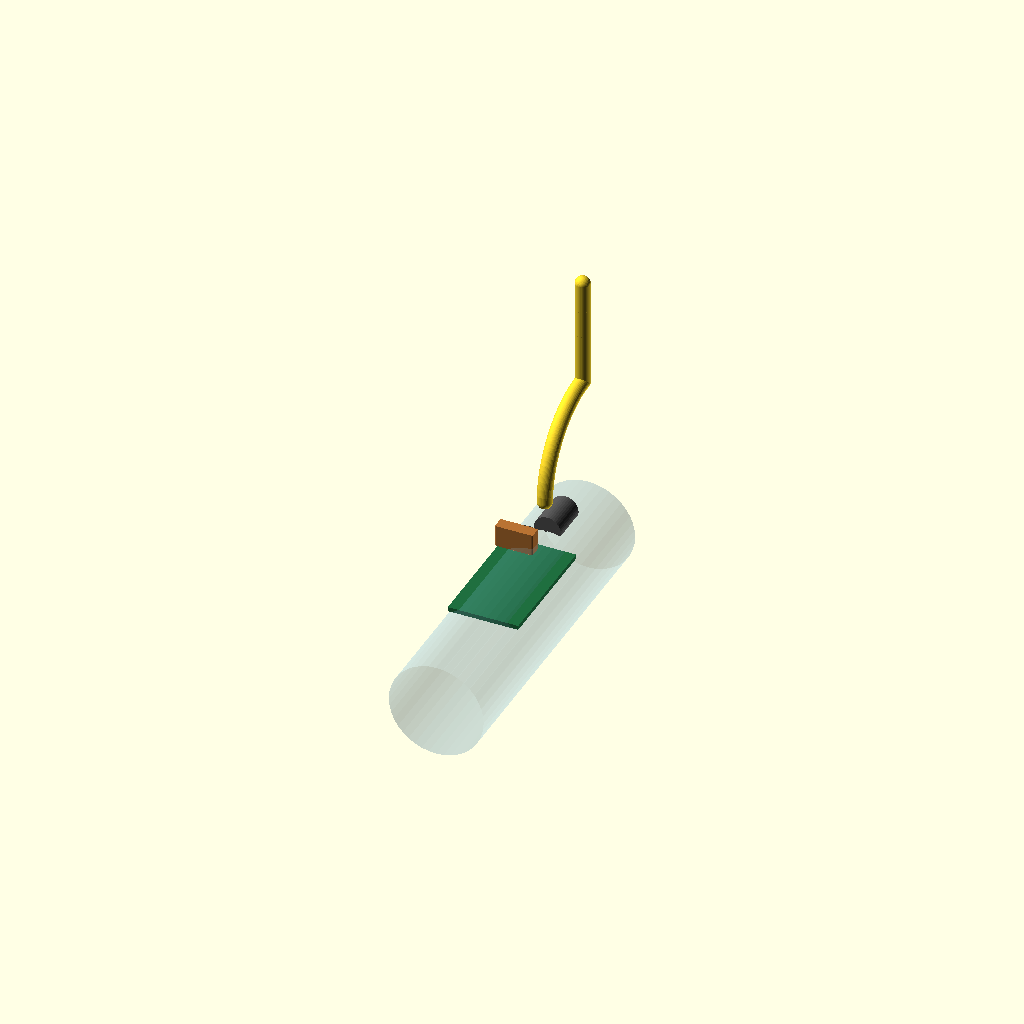
Cell 1: rendered with the file's own defaults.
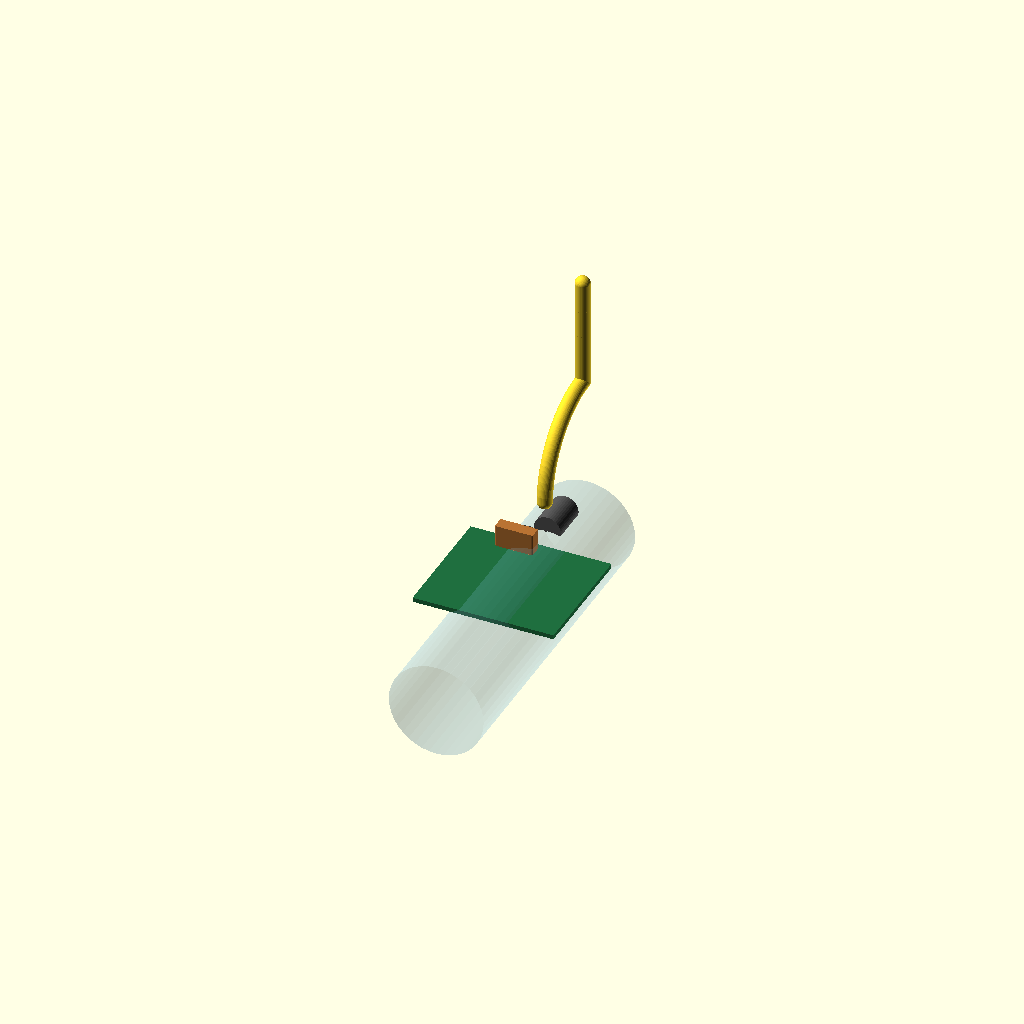
Cell 2 — pcb_x set to 52, the other parameters unchanged.
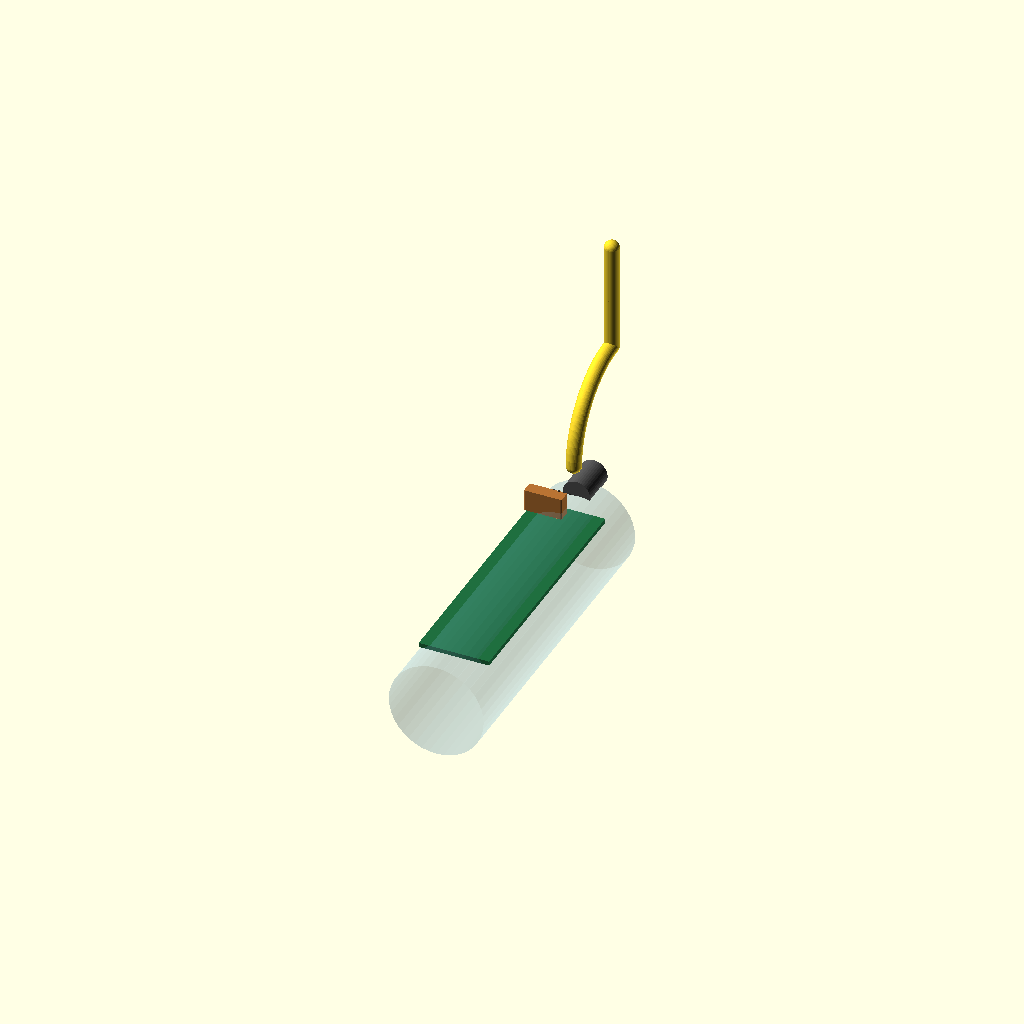
Cell 3: the same model with pcb_y = 92.
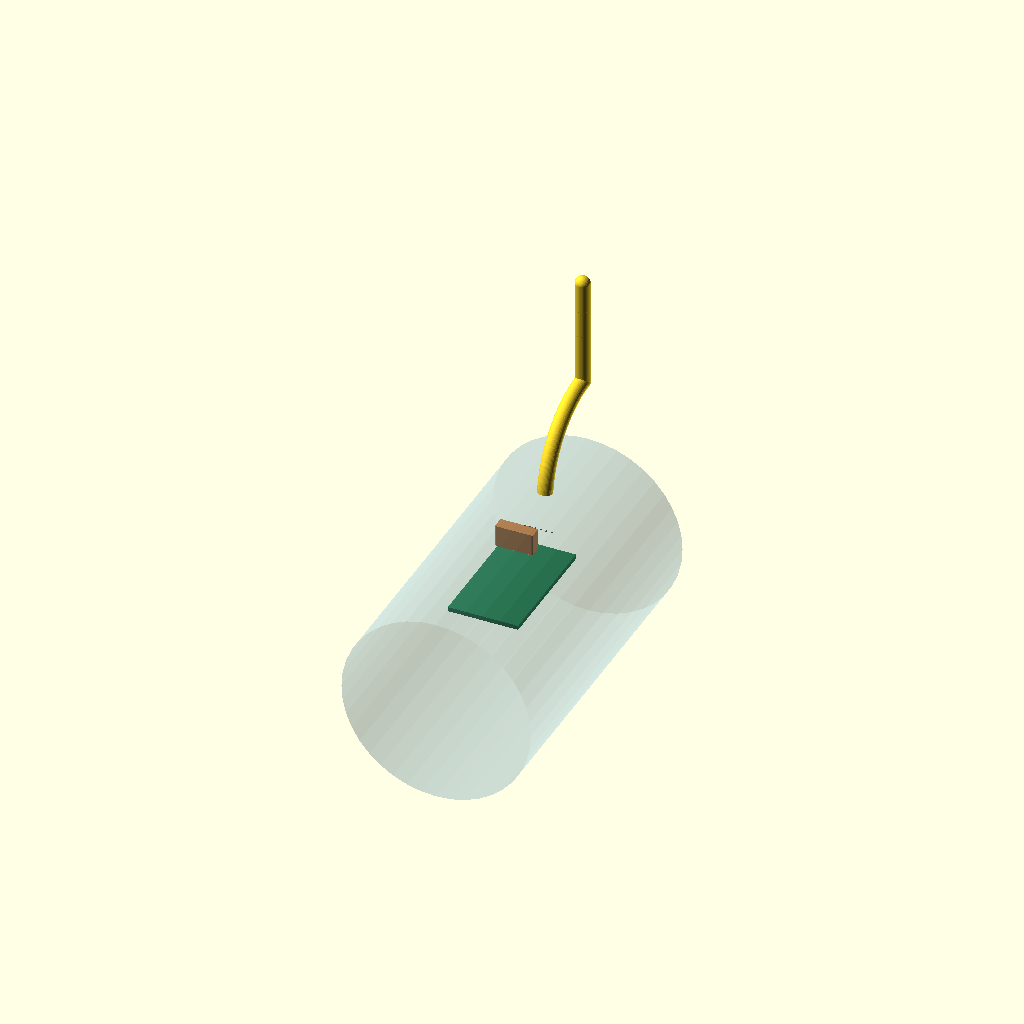
Cell 4 — hull_id set to 70, the other parameters unchanged.
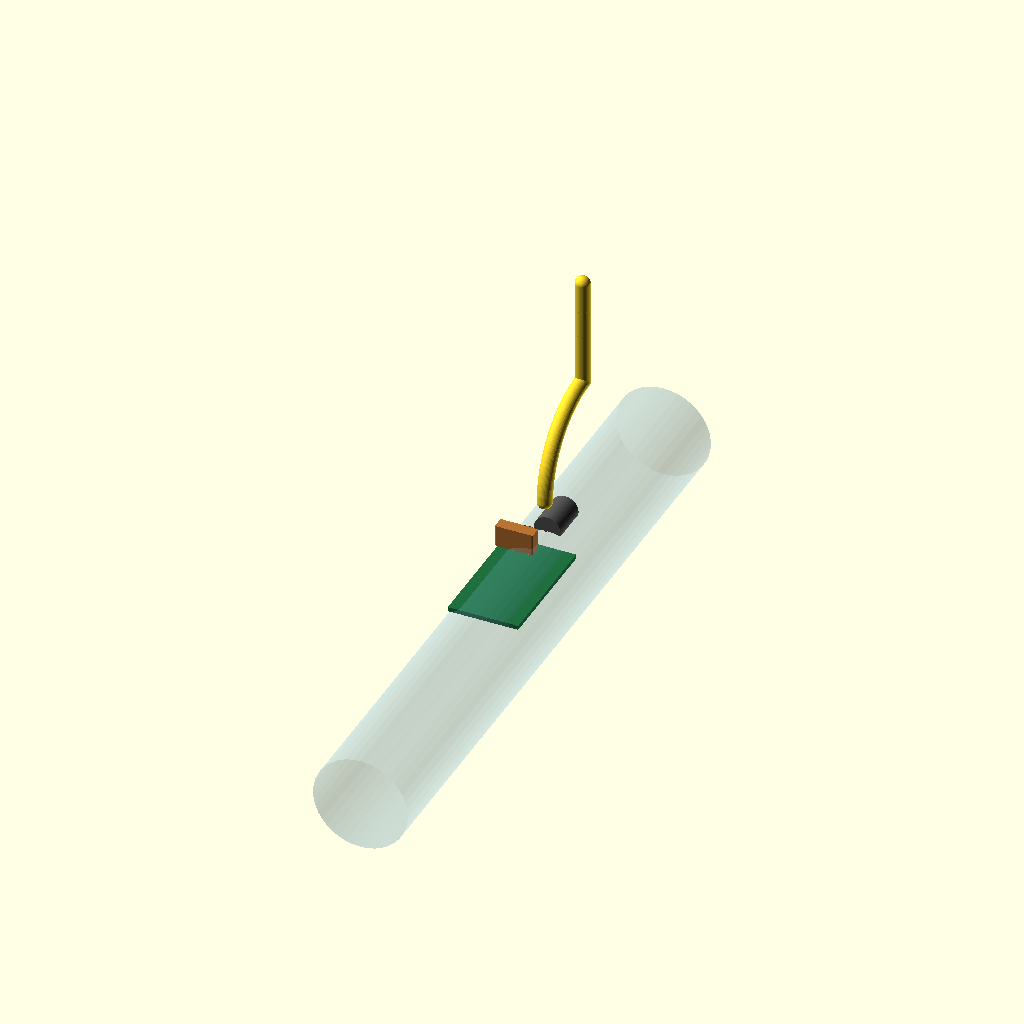
Cell 5: the same model with hull_len = 240.
One fixed orthographic camera (rotation 55°, 0°, 25°; colour scheme Cornfield) for every cell.
The OpenSCAD source (hardware/V4_Buoy_5G8_2G4/mechanical/j7_shark_assembly.scad):
$fn = 40;

pcb_x = 26;
pcb_y = 46;
hull_id = 35;
hull_len = 120;
conn_l = 13.9;
conn_w = 4.5;
conn_h = 8;
cable_od = 5.5;
cable_r = cable_od / 2;
bend_r = 30;

module rounded_box(x, y, z, r=1) {
    hull() {
        for (dx=[-x/2+r, x/2-r], dy=[-y/2+r, y/2-r])
            translate([dx, dy, 0]) cylinder(r=r, h=z);
    }
}

module pcb() {
    color("#1f6f3f") translate([-pcb_x/2, -pcb_y/2, -1.6]) cube([pcb_x, pcb_y, 1.6]);
}

module connector() {
    color("#b87333") translate([-conn_l/2, pcb_y/2-conn_w, 0]) rounded_box(conn_l, conn_w, conn_h, 0.5);
    for (x=[-5:2:5]) color("#303030") translate([x, pcb_y/2-conn_w/2, conn_h]) cylinder(r=0.35, h=0.1);
}

module cable(points, r) {
    for (i=[0:len(points)-2]) hull() {
        translate(points[i]) sphere(r=r);
        translate(points[i+1]) sphere(r=r);
    }
}

module shark_hull() {
    color("#7fb8d8", 0.18) translate([0,0,-15]) rotate([90,0,0]) cylinder(d=hull_id, h=hull_len, center=true);
}

module gland() {
    color("#555555") translate([0, pcb_y/2+12, 3]) rotate([90,0,0]) cylinder(d=10, h=14, center=true);
}

module cable_run() {
    z0 = conn_h + 8;
    p = [for (a=[0:5:90]) [0, pcb_y/2+3 + bend_r - bend_r*cos(a), z0 + bend_r*sin(a)]];
    q = [for (z=[z0+bend_r:10:z0+bend_r+45]) [0, pcb_y/2+3 + bend_r, z]];
    cable(concat(p, q), cable_r);
}

pcb();
connector();
shark_hull();
gland();
cable_run();
Customizer parameters (derived from the source; name, type, default, range or options):
pcb_x: number, default 26
pcb_y: number, default 46
hull_id: number, default 35
hull_len: number, default 120
conn_l: number, default 13.9
conn_w: number, default 4.5
conn_h: number, default 8
cable_od: number, default 5.5
bend_r: number, default 30
